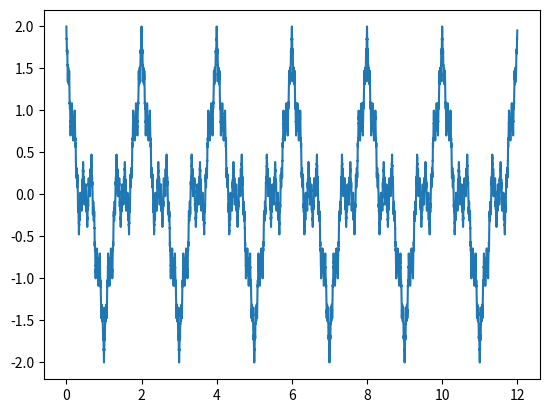

Source code (Python):
import matplotlib.pyplot as plt
import numpy as np

b = 0.5
a = 3
x = np.arange(0, 12, 0.001)
y = sum([b ** i * np.cos(a ** i * np.pi * x) for i in range(100)])
plt.plot(x, y)
plt.show()